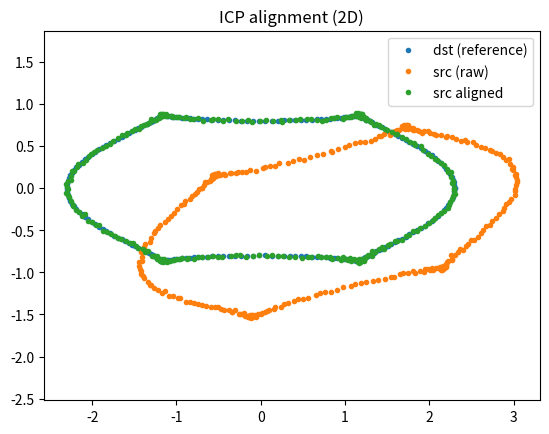

The matplotlib source for this figure:
"""
Chapter10_Lesson2.py
ICP Variants for Mobile Robots (2D LiDAR focus)

Implements:
  - Point-to-Point ICP in SE(2) (closed-form SVD update)
  - Point-to-Line ICP in SE(2) (linearized least squares)
  - Optional robust weighting (Huber) and trimming

Dependencies: numpy, scipy (cKDTree)
"""

from __future__ import annotations
import numpy as np
from dataclasses import dataclass
from typing import Tuple, Optional, Dict, Any

try:
    from scipy.spatial import cKDTree
except ImportError as e:
    raise ImportError("This script requires scipy. Install with: pip install scipy") from e


@dataclass
class ICPResult:
    R: np.ndarray          # 2x2
    t: np.ndarray          # 2,
    theta: float
    history: Dict[str, Any]


def rot2(theta: float) -> np.ndarray:
    c, s = np.cos(theta), np.sin(theta)
    return np.array([[c, -s],
                     [s,  c]], dtype=float)


def se2_compose(R1, t1, R2, t2):
    """(R1,t1) o (R2,t2)"""
    R = R1 @ R2
    t = R1 @ t2 + t1
    return R, t


def huber_weights(r: np.ndarray, delta: float) -> np.ndarray:
    """Huber IRLS weights for residuals r (1D)."""
    a = np.abs(r)
    w = np.ones_like(r)
    mask = a > delta
    w[mask] = delta / (a[mask] + 1e-12)
    return w


def estimate_normals_2d(polyline: np.ndarray) -> np.ndarray:
    """
    Estimate 2D normals for ordered scan points.
    polyline: (M,2) assumed ordered by angle.
    """
    M = polyline.shape[0]
    prev = np.roll(polyline, 1, axis=0)
    nxt  = np.roll(polyline, -1, axis=0)
    tang = nxt - prev
    # normal is perpendicular to tangent: n = [-ty, tx]
    n = np.stack([-tang[:, 1], tang[:, 0]], axis=1)
    norm = np.linalg.norm(n, axis=1, keepdims=True) + 1e-12
    return n / norm


def nearest_neighbor(src_xy: np.ndarray, dst_xy: np.ndarray):
    tree = cKDTree(dst_xy)
    d, idx = tree.query(src_xy, k=1)
    return d, idx


def solve_point_to_point(src: np.ndarray, dst: np.ndarray, w: Optional[np.ndarray] = None):
    """
    Weighted 2D Procrustes: minimize sum_i w_i || R p_i + t - q_i ||^2
    Returns R,t.
    """
    if w is None:
        w = np.ones(src.shape[0])
    w = w.reshape(-1, 1)
    wsum = np.sum(w) + 1e-12
    pbar = np.sum(w * src, axis=0) / wsum
    qbar = np.sum(w * dst, axis=0) / wsum
    P = src - pbar
    Q = dst - qbar
    H = (w * P).T @ Q
    U, S, Vt = np.linalg.svd(H)
    R = Vt.T @ U.T
    # enforce det(R)=+1
    if np.linalg.det(R) < 0:
        Vt[1, :] *= -1
        R = Vt.T @ U.T
    t = qbar - (R @ pbar)
    return R, t


def solve_point_to_line(src: np.ndarray, dst: np.ndarray, n: np.ndarray, R0: np.ndarray, t0: np.ndarray,
                        w: Optional[np.ndarray] = None):
    """
    Linearized point-to-line (2D analogue of point-to-plane):
      r_i = n_i^T ( R p_i + t - q_i )
    Around current pose (R0,t0), solve for delta = [dx, dy, dtheta].

    Returns (R_delta, t_delta) to be composed with (R0,t0).
    """
    if w is None:
        w = np.ones(src.shape[0])
    w = w.astype(float)

    # transform source with current estimate
    p = (R0 @ src.T).T + t0

    # residual r = n^T (p - q)
    e = p - dst
    r = np.sum(n * e, axis=1)

    # Jacobian wrt [dx, dy, dtheta]
    # dr/ddx = n_x, dr/ddy = n_y
    # dr/dtheta = n^T * d(R p_src)/dtheta.
    # For 2D, d/dtheta (R0 * p_src) = R0 * [[0,-1],[1,0]] p_src
    Jt = n  # (N,2)
    psrc = src
    perp = np.stack([-psrc[:, 1], psrc[:, 0]], axis=1)  # 90deg rotation of psrc
    Jtheta = np.sum(n * (R0 @ perp.T).T, axis=1)  # (N,)

    A = np.column_stack([Jt, Jtheta])  # (N,3)
    # Weighted least squares: minimize || sqrt(w)*(A delta + r) ||^2
    W = np.sqrt(w).reshape(-1, 1)
    Aw = W * A
    bw = W[:, 0] * r
    # Solve Aw delta = -bw
    delta, *_ = np.linalg.lstsq(Aw, -bw, rcond=None)
    dx, dy, dtheta = delta

    R_delta = rot2(dtheta)
    t_delta = np.array([dx, dy], dtype=float)
    return R_delta, t_delta, r


def icp_se2(
    src_xy: np.ndarray,
    dst_xy: np.ndarray,
    variant: str = "p2p",
    max_iter: int = 40,
    tol: float = 1e-6,
    reject_dist: Optional[float] = None,
    huber_delta: Optional[float] = None,
    trim_ratio: Optional[float] = None,
    init_theta: float = 0.0,
    init_t: Tuple[float, float] = (0.0, 0.0),
) -> ICPResult:
    """
    ICP in SE(2).
    variant: 'p2p' (point-to-point) or 'p2l' (point-to-line).
    trim_ratio: keep this fraction of smallest-distance correspondences (0<ratio<=1).
    """
    assert variant in ("p2p", "p2l")
    R = rot2(init_theta)
    t = np.array(init_t, dtype=float)

    hist_cost = []
    hist_inliers = []

    # Precompute "ordered" normals for dst (2D scan assumed ordered)
    dst_normals = estimate_normals_2d(dst_xy) if variant == "p2l" else None

    prev_cost = np.inf
    for it in range(max_iter):
        src_trans = (R @ src_xy.T).T + t
        d, idx = nearest_neighbor(src_trans, dst_xy)
        matched = dst_xy[idx]

        # basic rejection
        mask = np.ones_like(d, dtype=bool)
        if reject_dist is not None:
            mask &= (d <= reject_dist)

        # trimming by distance
        if trim_ratio is not None:
            assert 0.0 < trim_ratio <= 1.0
            # apply trim among currently accepted
            cand = np.where(mask)[0]
            if cand.size > 0:
                k = max(3, int(np.floor(trim_ratio * cand.size)))
                order = np.argsort(d[cand])[:k]
                new_mask = np.zeros_like(mask)
                new_mask[cand[order]] = True
                mask = new_mask

        if np.sum(mask) < 3:
            break

        P = src_xy[mask]
        Q = matched[mask]

        if variant == "p2p":
            w = None
            if huber_delta is not None:
                # residual vector norm
                e = (R @ P.T).T + t - Q
                rnorm = np.linalg.norm(e, axis=1)
                w = huber_weights(rnorm, huber_delta)
            R_new, t_new = solve_point_to_point(P, Q, w=w)
            R, t = R_new, t_new
            # compute cost
            e = (R @ P.T).T + t - Q
            cost = float(np.mean(np.sum(e * e, axis=1)))

        else:  # p2l
            n = dst_normals[idx][mask]
            w = np.ones(P.shape[0])
            if huber_delta is not None:
                # line residuals after linearization r (computed inside solve)
                pass
            R_delta, t_delta, r = solve_point_to_line(P, Q, n, R, t, w=w)
            R, t = se2_compose(R_delta, t_delta, R, t)
            # robust reweight (optional): one IRLS outer step
            if huber_delta is not None:
                # recompute residual with updated pose
                p_upd = (R @ P.T).T + t
                r2 = np.sum(n * (p_upd - Q), axis=1)
                w2 = huber_weights(r2, huber_delta)
                R_delta, t_delta, _ = solve_point_to_line(P, Q, n, R, t, w=w2)
                R, t = se2_compose(R_delta, t_delta, R, t)
                p_upd = (R @ P.T).T + t
                r2 = np.sum(n * (p_upd - Q), axis=1)
                cost = float(np.mean(r2 * r2))
            else:
                cost = float(np.mean(r * r))

        hist_cost.append(cost)
        hist_inliers.append(int(np.sum(mask)))

        if np.abs(prev_cost - cost) < tol:
            break
        prev_cost = cost

    theta = float(np.arctan2(R[1, 0], R[0, 0]))
    return ICPResult(R=R, t=t, theta=theta, history={"cost": hist_cost, "inliers": hist_inliers})


def demo():
    """
    Synthetic demo: create a 2D "scan", transform it, add noise, then recover pose.
    """
    np.random.seed(2)
    # "scan" points on a rounded rectangle
    t1 = np.linspace(0, 2*np.pi, 300)
    dst = np.column_stack([2*np.cos(t1) + 0.3*np.cos(5*t1),
                           1.0*np.sin(t1) + 0.2*np.sin(3*t1)])
    true_theta = 0.25
    true_t = np.array([0.8, -0.4])
    src = (rot2(true_theta) @ dst.T).T + true_t
    src += 0.01*np.random.randn(*src.shape)

    # recover with p2l (faster locally)
    res = icp_se2(src, dst, variant="p2l", max_iter=60, reject_dist=0.5, huber_delta=0.05,
                  trim_ratio=0.9, init_theta=0.0, init_t=(0.0, 0.0))
    print("Estimated theta:", res.theta, "t:", res.t)
    print("True theta:", true_theta, "t:", true_t)

    # Optional: plot if matplotlib is available
    try:
        import matplotlib.pyplot as plt
        src_aligned = (res.R @ src.T).T + res.t
        plt.figure()
        plt.plot(dst[:,0], dst[:,1], '.', label="dst (reference)")
        plt.plot(src[:,0], src[:,1], '.', label="src (raw)")
        plt.plot(src_aligned[:,0], src_aligned[:,1], '.', label="src aligned")
        plt.axis('equal'); plt.legend(); plt.title("ICP alignment (2D)")
        plt.show()
    except Exception:
        pass


if __name__ == "__main__":
    demo()
